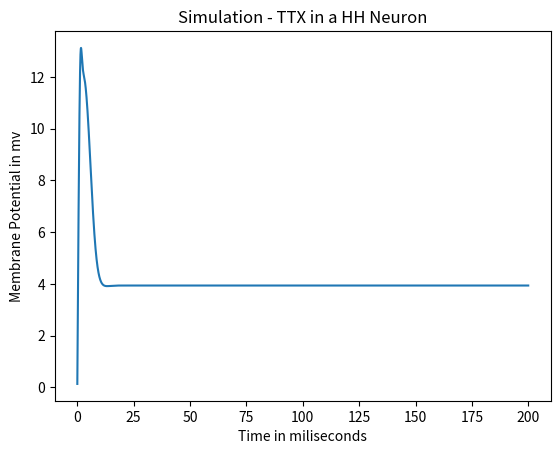

Write Python code to recreate this figure.
from __future__ import division
from scipy import integrate
from pylab import *
import numpy as np
import matplotlib.pyplot as plt

# Various Channel functions given by: http://neurdon.wpengine.com/2011/01/26/neural-modeling-with-python-part-2/
# Channels change according to input currents, and therefore, you need to be able to calculate them 
alphaN = vectorize(lambda v: 0.01*(-(v) + 10.0)/((exp((-(v) + 10.0)/10.0) - 1.0)) if (v) != 10.0 else 0.1)
betaN  = lambda v: 0.125*(exp(-(v)/80.0))
dn   = lambda v: alphaN(v)/(alphaN(v) + betaN(v))

alphaM = vectorize(lambda v: 0.1*(-(v) + 25.0)/((exp((-(v) + 25.0)/10.0) - 1)) if (v) != 25.0 else 1.0)
betaM  = lambda v: 4.0*(exp(-v/18.0))
dm   = lambda v: alphaM((v))/(alphaM((v)) + betaM(v))

alphaH = lambda v: 0.07*exp(-(v)/20)
betaH  = lambda v: 1.0/(exp((-(v) + 30.0)/10.0) + 1.0)
dh   = lambda v: alphaH((v))/(alphaH((v)) + betaH((v)))

#Misc variables for HH model
Vr = -65      	# In mV
C = 1      		# In uF/cm2
gNa = 120   	# In mS/cm2
gK = 36     	# In mS/cm2
gL = 0.3    	# In mS/cm2
VNa = 0    		# Reverse Sodium Potential In mV
VK = -12    	# Reverse Potassium Potential In mV
VL = 10.613 	# Reverse Leak Channel Potential In mV

I = 10			#Input Current

m = (dm(Vr))   
h = (dh(Vr))
n = (dn(Vr))

T = 200
dT = 0.01
currTime = arange(0, T+dT, dT)

VArray = zeros(len(currTime))
VArray[0] = Vr 


for i in range(len(currTime)):
	m += (alphaM(VArray[i-1])*(1.0 - m) - betaM(VArray[i-1])*m) * dT
	h += (alphaH(VArray[i-1])*(1.0 - h) - betaH(VArray[i-1])*h) * dT
	n += (alphaN(VArray[i-1])*(1.0 - n) - betaN(VArray[i-1])*n) * dT
	VArray[i] = VArray[i-1] + (I - gNa * m**3 * h * (VArray[i-1] - VNa) - gK * n**4 * (VArray[i-1] - VK) - gL * (VArray[i-1] - VL))/C * dT

plt.plot(currTime, VArray)
plt.title("Simulation - TTX in a HH Neuron")
plt.ylabel("Membrane Potential in mv")
plt.xlabel("Time in miliseconds")
plt.show()
